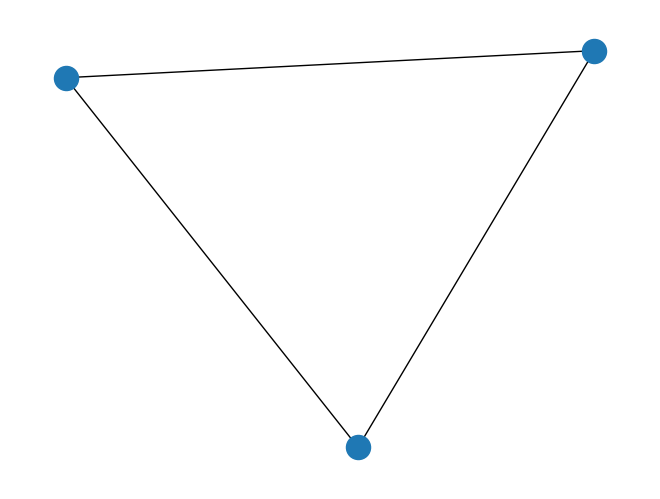

Source code (Python):
import matplotlib.pyplot as plt
import networkx as nx

G = nx.Graph()

# G.add_edge("1", "2", type="CONNECTED_TO")
G.add_edges_from([(1, 2), (2, 3), (3, 1)], type="CONNECTED_TO")
# G.add_node({[1, label='Person', name='me'], [2, label='ha', name='me']})
# print(G.nodes)

pos = nx.spring_layout(G)

nx.draw(G, pos)
plt.show()
